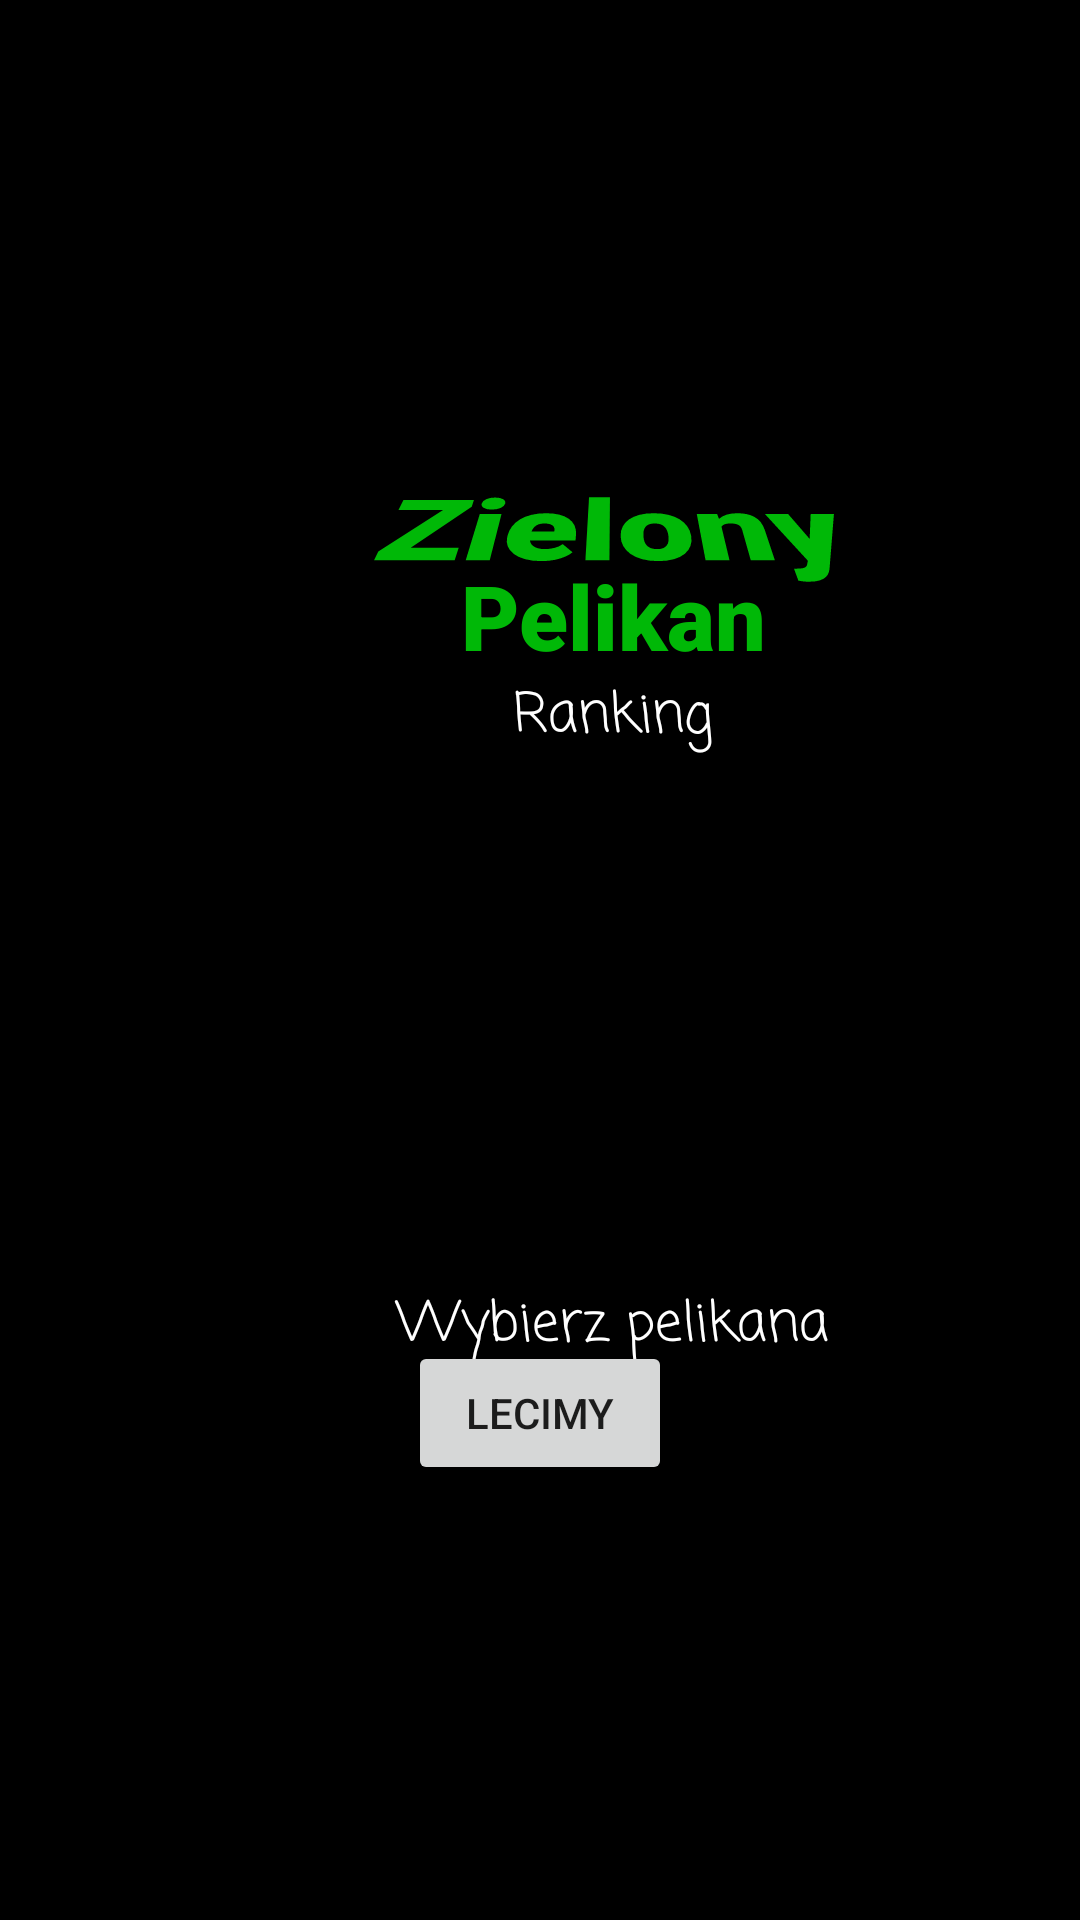

Produce the Android XML layout that renders to this screen, including the resource entries it uses.
<!-- AndroidManifest.xml: application theme AppTheme -->
<!-- res/layout/activity_service.xml -->
<?xml version="1.0" encoding="utf-8"?>
<androidx.constraintlayout.widget.ConstraintLayout xmlns:android="http://schemas.android.com/apk/res/android"
    xmlns:app="http://schemas.android.com/apk/res-auto"
    xmlns:tools="http://schemas.android.com/tools"
    android:layout_width="match_parent"
    android:layout_height="match_parent"
    android:background="#000000"
    tools:context="com.paulsoft.service.com.paulsoft.pelican.ranking.activity.PelicanRankMainActivity">

    <TextView
        android:id="@+id/green_label"
        android:layout_width="409dp"
        android:layout_height="wrap_content"
        android:layout_marginTop="145dp"
        android:fontFamily="sans-serif-black"
        android:foregroundTint="#FFFFFF"
        android:gravity="center"
        android:rotationX="52"
        android:text="Zielony"
        android:textColor="#00B807"
        android:textSize="45sp"
        app:layout_constraintTop_toTopOf="parent"
        tools:layout_editor_absoluteX="1dp" />

    <TextView
        android:id="@+id/pelican_label"
        android:layout_width="409dp"
        android:layout_height="wrap_content"
        android:layout_marginTop="185dp"
        android:fontFamily="sans-serif-black"
        android:foregroundTint="#FFFFFF"
        android:gravity="center"
        android:text="Pelikan"
        android:textColor="#00B807"
        android:textSize="30sp"
        app:layout_constraintTop_toTopOf="parent"
        tools:layout_editor_absoluteX="1dp" />

    <TextView
        android:id="@+id/ranking_label"
        android:layout_width="409dp"
        android:layout_height="wrap_content"
        android:layout_marginTop="225dp"
        android:fontFamily="casual"
        android:foregroundTint="#FFFFFF"
        android:gravity="center"
        android:text="Ranking"
        android:textColor="#FFFFFF"
        android:textSize="18sp"
        app:layout_constraintTop_toTopOf="parent"
        tools:layout_editor_absoluteX="1dp" />

    <TextView
        android:id="@+id/ranking_label2"
        android:layout_width="409dp"
        android:layout_height="wrap_content"
        android:layout_marginTop="428dp"
        android:fontFamily="casual"
        android:foregroundTint="#FFFFFF"
        android:gravity="center"
        android:text="Wybierz pelikana"
        android:textColor="#FFFFFF"
        android:textSize="18sp"
        app:layout_constraintTop_toTopOf="parent"
        tools:layout_editor_absoluteX="1dp" />

    <Button
        android:id="@+id/start_button"
        android:layout_width="wrap_content"
        android:layout_height="wrap_content"
        android:layout_marginBottom="145dp"
        android:onClick="startApp"
        android:text="Lecimy"
        app:layout_constraintBottom_toBottomOf="parent"
        app:layout_constraintEnd_toEndOf="parent"
        app:layout_constraintHorizontal_bias="0.5"
        app:layout_constraintStart_toStartOf="parent" />

    <Spinner
        android:id="@+id/user_selector"
        android:layout_width="408dp"
        android:layout_height="40dp"
        android:layout_marginTop="41dp"
        android:layout_marginBottom="239dp"
        android:background="#FFFFFF"
        android:foregroundTint="#000000"
        android:spinnerMode="dropdown"
        app:layout_constraintBottom_toBottomOf="parent"
        app:layout_constraintTop_toTopOf="@+id/ranking_label2"
        app:layout_constraintVertical_bias="0.0"
        tools:layout_editor_absoluteX="2dp" />

</androidx.constraintlayout.widget.ConstraintLayout>
<!-- resources referenced by this layout -->
<resources>

</resources>
